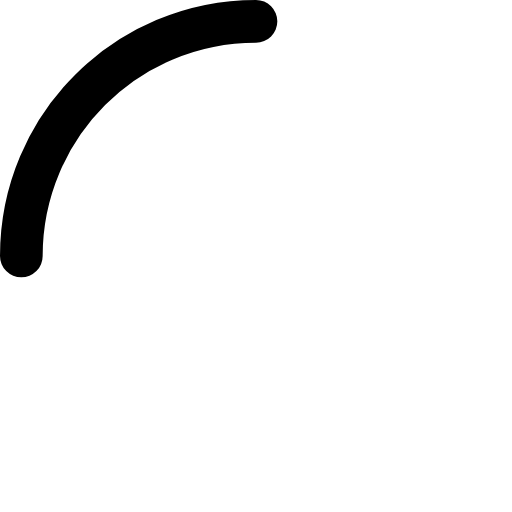
t = 0.00 s
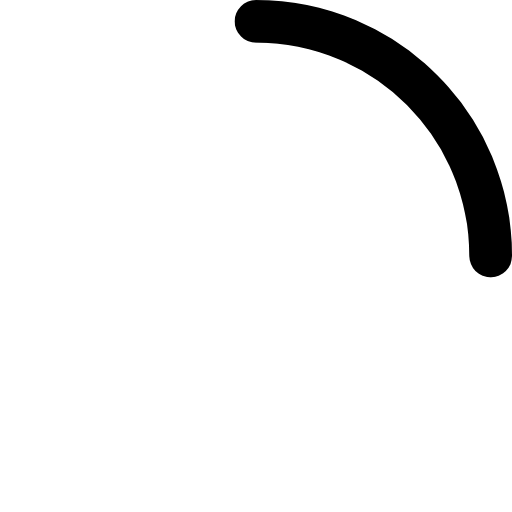
t = 0.25 s
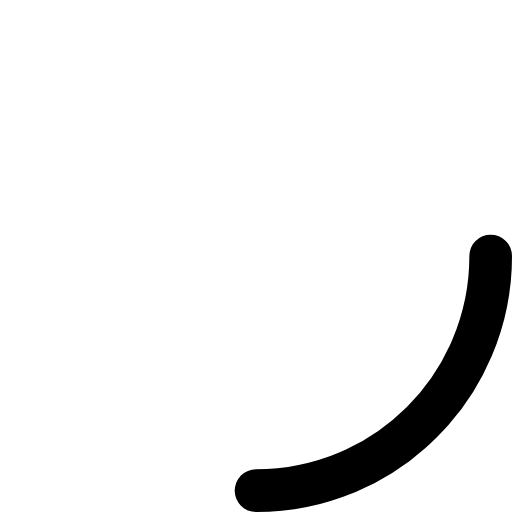
t = 0.50 s
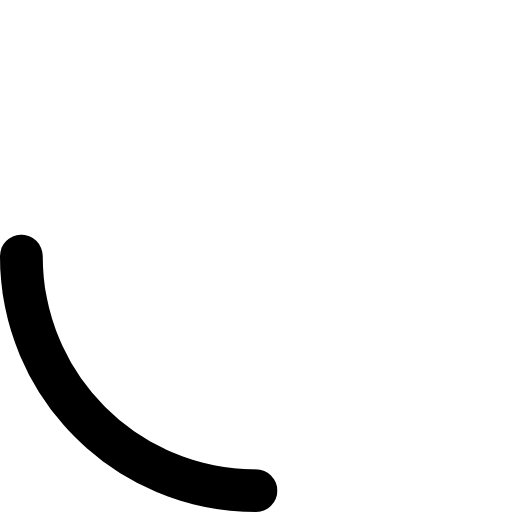
t = 0.75 s

The animated SVG that drew these frames (rendered in a browser with its animation timeline set to each time). Animation: 1 CSS @keyframes rule; one cycle of 1.00 s, repeats indefinitely.

<svg
    xmlns="http://www.w3.org/2000/svg"
    viewBox="0 0 24 24"
    fill="none"
>
    <style>
        @keyframes spin { from { transform: rotate(0deg); } to { transform: rotate(360deg); } }
        .spinner-path { animation: spin 1s linear infinite; transform-origin: center; }
    </style>
    <g class="spinner-path">
        <path
            d="m1,12C1,5.92,5.92,1,12,1"
            fill="none"
            stroke="currentColor"
            stroke-miterlimit="10"
            stroke-width="2"
            stroke-linecap="round"
        />
    </g>
</svg>
